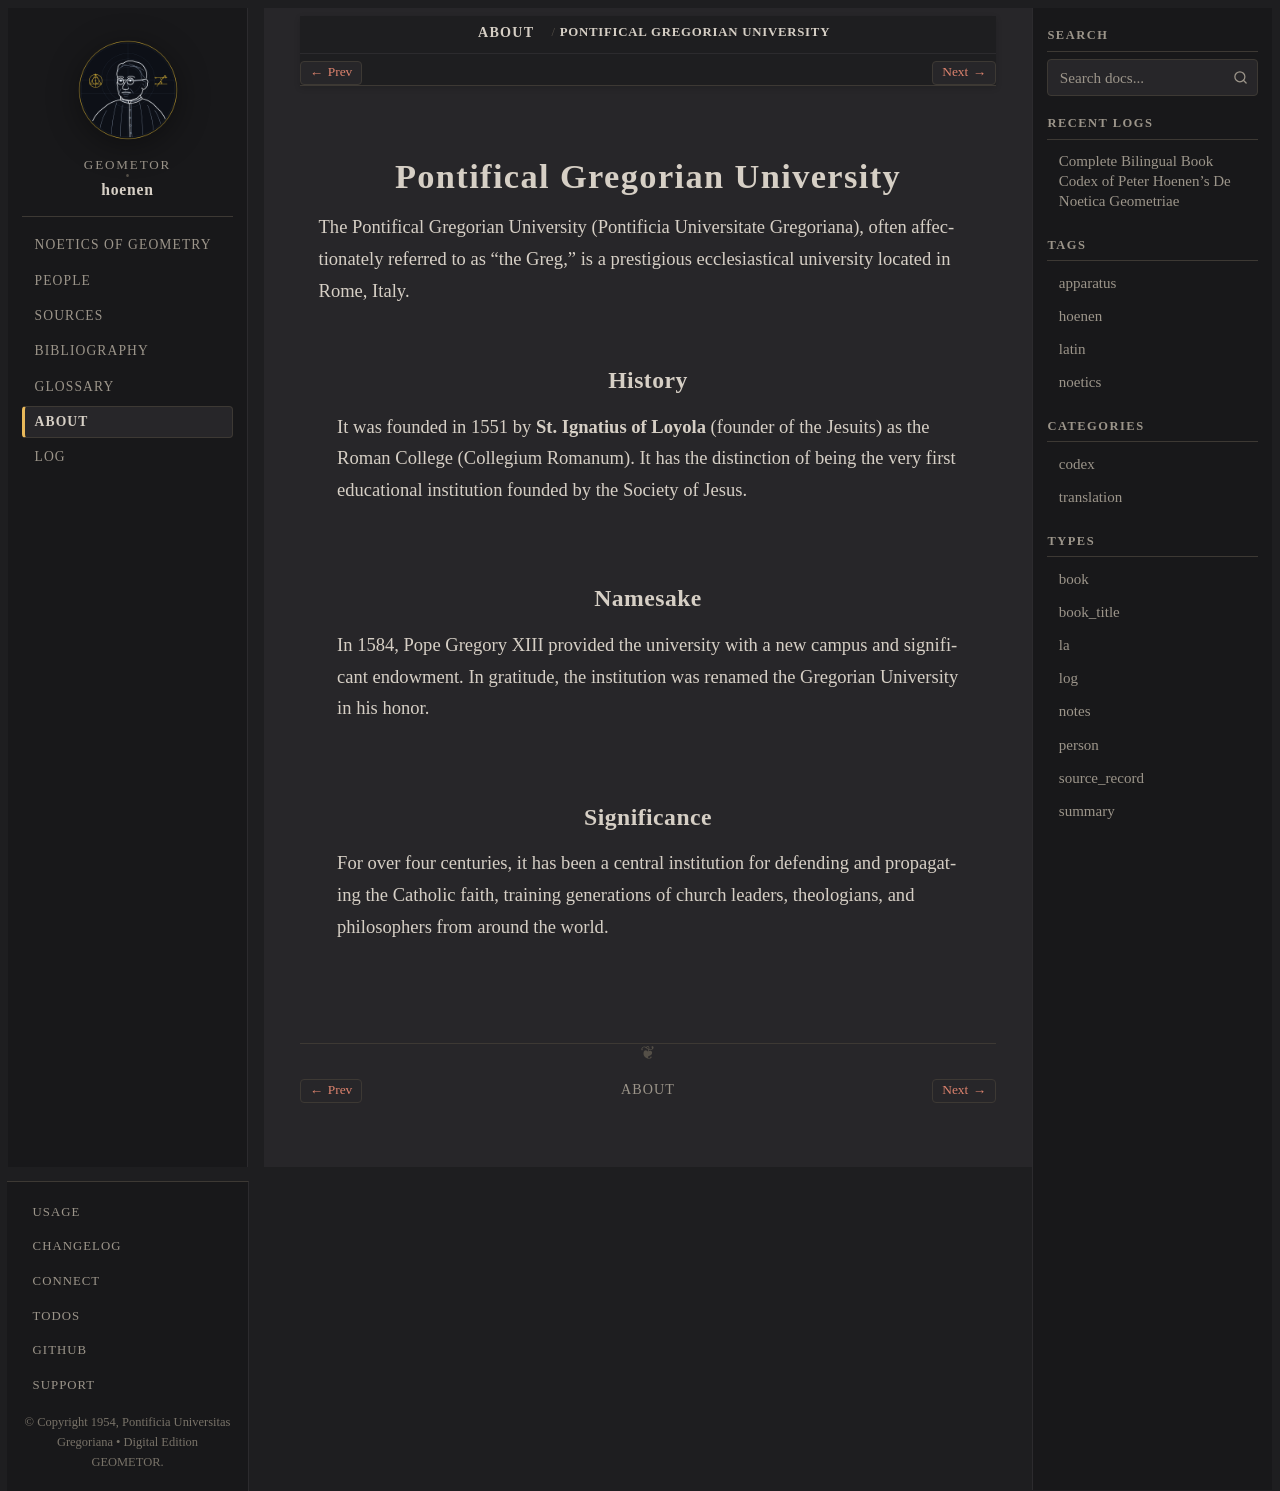

repository: geometor/hoenen · page: about/pontifical-gregorian-university.html · generator: sphinx

.. _about-gregorian-university:

Pontifical Gregorian University
===============================

The Pontifical Gregorian University (Pontificia Universitate Gregoriana), often affectionately referred to as "the Greg," is a prestigious ecclesiastical university located in Rome, Italy.

History
-------

It was founded in 1551 by **St. Ignatius of Loyola** (founder of the Jesuits) as the Roman College (Collegium Romanum). It has the distinction of being the very first educational institution founded by the Society of Jesus.

Namesake
--------

In 1584, Pope Gregory XIII provided the university with a new campus and significant endowment. In gratitude, the institution was renamed the Gregorian University in his honor.

Significance
------------

For over four centuries, it has been a central institution for defending and propagating the Catholic faith, training generations of church leaders, theologians, and philosophers from around the world.
